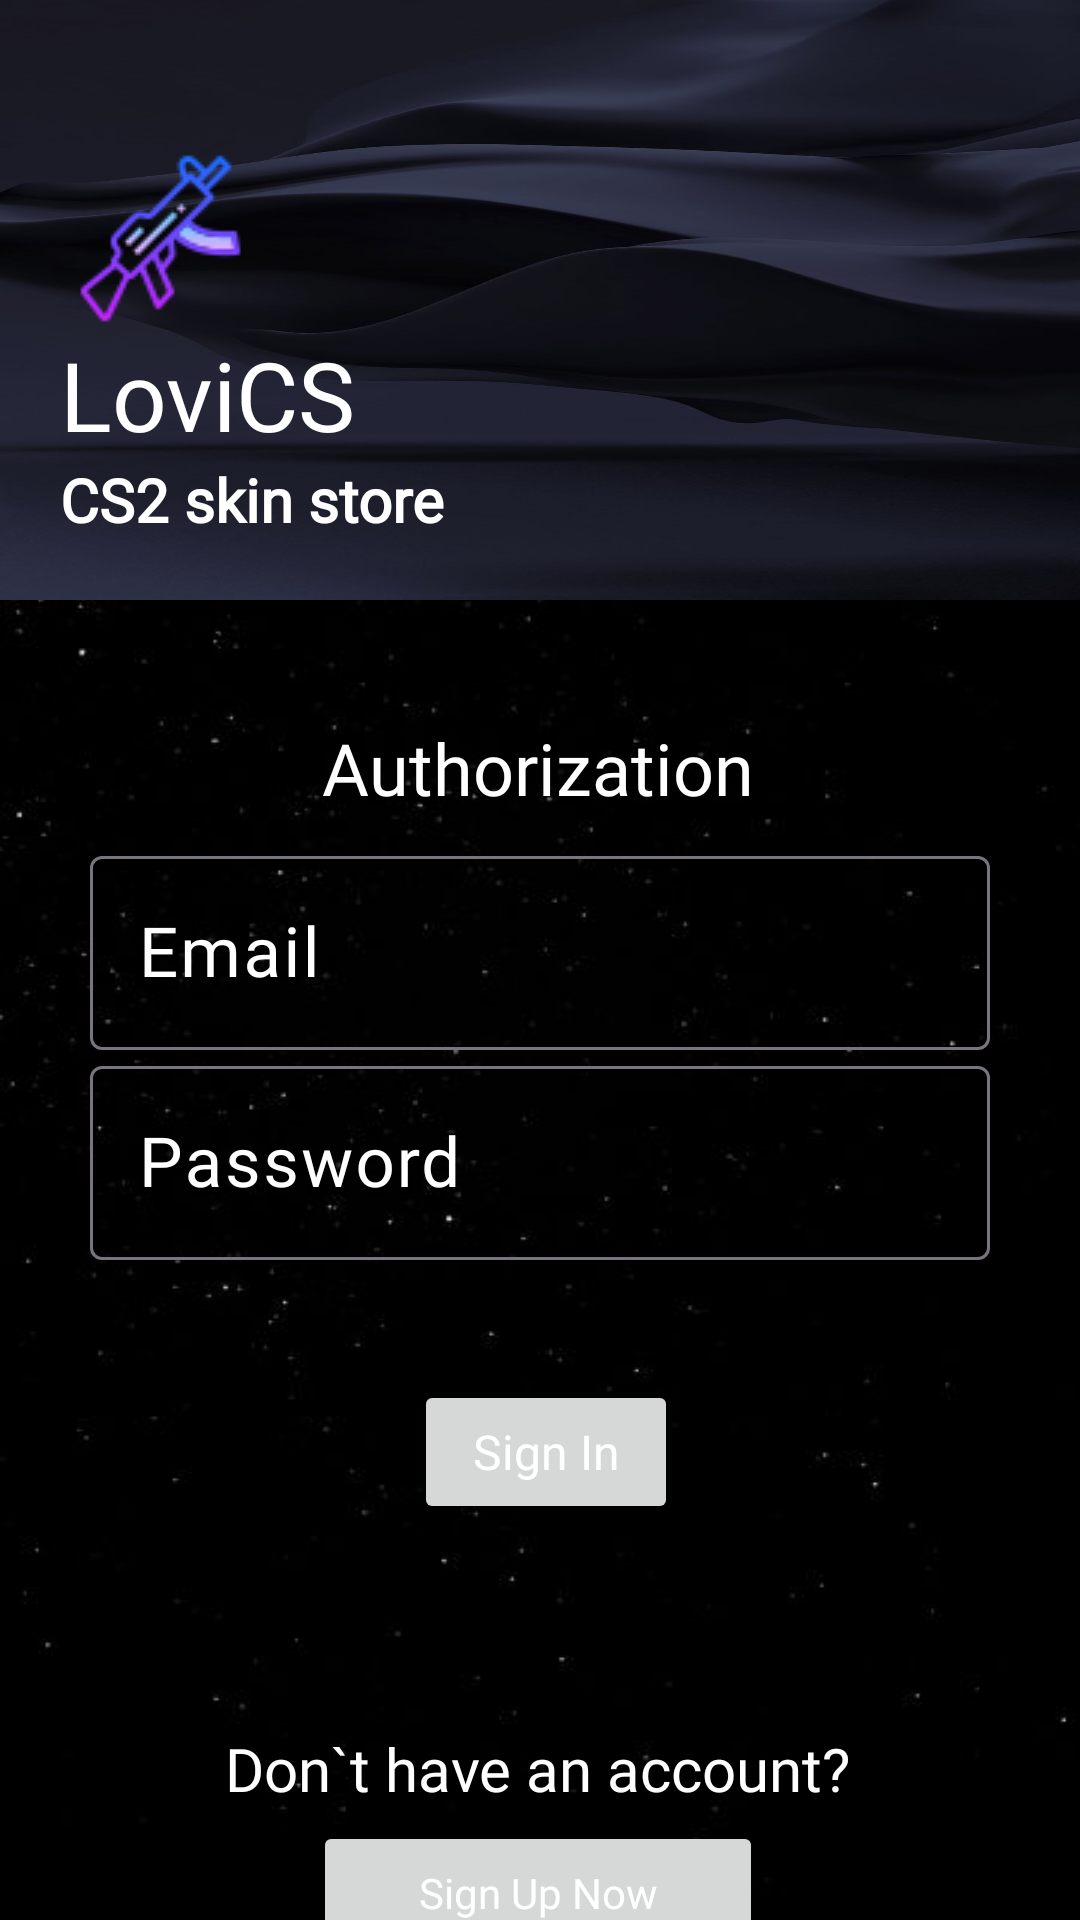

Android layout source for this screen:
<!-- AndroidManifest.xml: application theme Base.Theme.Skins -->
<!-- res/layout/activity_login.xml -->
<?xml version="1.0" encoding="utf-8"?>
<androidx.constraintlayout.widget.ConstraintLayout xmlns:android="http://schemas.android.com/apk/res/android"
    xmlns:app="http://schemas.android.com/apk/res-auto"
    xmlns:tools="http://schemas.android.com/tools"
    android:id="@+id/main"
    android:layout_width="match_parent"
    android:layout_height="match_parent"
    android:background="@drawable/ppp"
    tools:context=".Login">

    <LinearLayout
        android:layout_width="match_parent"
        android:layout_height="200dp"
        android:orientation="vertical"
        android:background="@drawable/src"
        android:gravity="bottom"
        android:padding="20dp"
        app:layout_constraintTop_toTopOf="parent"
        app:layout_constraintStart_toStartOf="parent"
        app:layout_constraintEnd_toEndOf="parent">

        <ImageView
            android:layout_width="wrap_content"
            android:layout_height="wrap_content"
            android:src="@drawable/gun" />

        <TextView
            android:layout_width="wrap_content"
            android:layout_height="wrap_content"
            android:fontFamily="@font/nunitobold"
            android:text="@string/lovics"
            android:textColor="@color/white"
            android:textSize="32sp" />

        <TextView
            android:layout_width="wrap_content"
            android:layout_height="wrap_content"
            android:fontFamily="@font/nunitobold"
            android:text="@string/CS2"
            android:textStyle="bold"
            android:textColor="@color/white"
            android:textSize="20sp"/>

    </LinearLayout>

    <TextView
        android:layout_width="wrap_content"
        android:layout_height="wrap_content"
        android:layout_marginBottom="8dp"
        android:text="@string/autor"
        android:textColor="@color/white"
        android:fontFamily="@font/nunitobold"
        android:textSize="24sp"
        app:layout_constraintBottom_toTopOf="@+id/textFieldlogin"
        app:layout_constraintEnd_toEndOf="@+id/textFieldlogin"
        app:layout_constraintHorizontal_bias="0.495"
        app:layout_constraintStart_toStartOf="@+id/textFieldlogin" />

    <com.google.android.material.textfield.TextInputLayout
        android:id="@+id/textFieldlogin"
        android:layout_width="300dp"
        android:layout_height="wrap_content"
        android:textColorHint="@color/white"
        app:layout_constraintTop_toTopOf="parent"
        app:layout_constraintStart_toStartOf="parent"
        app:layout_constraintEnd_toEndOf="parent"
        android:layout_marginTop="280dp"
        android:hint="@string/email"
        app:endIconMode="clear_text">

        <com.google.android.material.textfield.TextInputEditText
            android:layout_width="match_parent"
            android:layout_height="wrap_content"
            android:textSize="23sp"
            android:id="@+id/login"
            android:textColor="@color/white"
            android:fontFamily="@font/nunitobold"
            android:imeOptions="actionDone"
            android:singleLine="true">
        </com.google.android.material.textfield.TextInputEditText>
    </com.google.android.material.textfield.TextInputLayout>

    <com.google.android.material.textfield.TextInputLayout
        android:id="@+id/textFieldpassword"
        android:layout_width="300dp"
        android:layout_height="wrap_content"
        android:textColorHint="@color/white"
        app:layout_constraintTop_toBottomOf="@id/textFieldlogin"
        app:layout_constraintStart_toStartOf="@id/textFieldlogin"
        android:hint="@string/pass"
        app:endIconMode="clear_text">

        <com.google.android.material.textfield.TextInputEditText
            android:layout_width="match_parent"
            android:layout_height="wrap_content"
            android:textSize="23sp"
            android:id="@+id/password"
            android:inputType="textPassword"
            android:textColor="@color/white"
            android:fontFamily="@font/nunitobold"
            android:imeOptions="actionDone"
            android:singleLine="true">
        </com.google.android.material.textfield.TextInputEditText>
    </com.google.android.material.textfield.TextInputLayout>



    <Button
        android:id="@+id/button"
        android:layout_width="wrap_content"
        android:layout_height="wrap_content"
        android:layout_marginTop="40dp"
        android:text="@string/signin"
        android:fontFamily="@font/nunitobold"
        android:textAllCaps="false"
        android:textColor="@color/white"
        android:textSize="16sp"
        app:layout_constraintEnd_toEndOf="@+id/textFieldpassword"
        app:layout_constraintHorizontal_bias="0.509"
        app:layout_constraintStart_toStartOf="@+id/textFieldpassword"
        app:layout_constraintTop_toBottomOf="@+id/textFieldpassword" />

    <TextView
        android:id="@+id/textView3"
        android:layout_width="wrap_content"
        android:layout_height="wrap_content"
        android:layout_marginTop="68dp"
        android:text="@string/nothaveacc"
        android:fontFamily="@font/nunitobold"
        android:textColor="@color/white"
        android:textSize="20sp"
        app:layout_constraintEnd_toEndOf="@+id/button"
        app:layout_constraintHorizontal_bias="0.524"
        app:layout_constraintStart_toStartOf="@+id/button"
        app:layout_constraintTop_toBottomOf="@+id/button" />

    <Button
        android:id="@+id/button2"
        android:layout_width="150dp"
        android:layout_height="wrap_content"
        android:layout_marginTop="4dp"
        android:text="@string/signupnow"
        android:fontFamily="@font/nunitobold"
        android:textAllCaps="false"
        android:textColor="@color/white"
        android:onClick="sighUp"
        app:layout_constraintEnd_toEndOf="@+id/textView3"
        app:layout_constraintStart_toStartOf="@+id/textView3"
        app:layout_constraintTop_toBottomOf="@+id/textView3" />



</androidx.constraintlayout.widget.ConstraintLayout>
<!-- resources referenced by this layout -->
<resources>
  <color name="white">#FFFFFFFF</color>
  <!-- drawable gun: png bitmap (drawable, 3034 bytes) -->
  <!-- drawable ppp: jpg bitmap (drawable, 11316 bytes) -->
  <!-- drawable src: jpg bitmap (drawable, 28317 bytes) -->
  <string name="CS2">CS2 skin store</string>
  <string name="autor">Authorization</string>
  <string name="email">Email</string>
  <string name="lovics">LoviCS</string>
  <string name="nothaveacc">Don`t have an account?</string>
  <string name="pass">Password</string>
  <string name="signin">Sign In</string>
  <string name="signupnow">Sign Up Now</string>
  <style name="Base.Theme.Skins" parent="Theme.Material3.DayNight.NoActionBar">
          
          
          <item name="android:statusBarColor">?attr/colorPrimaryVariant</item>
      </style>/&gt;
</resources>
